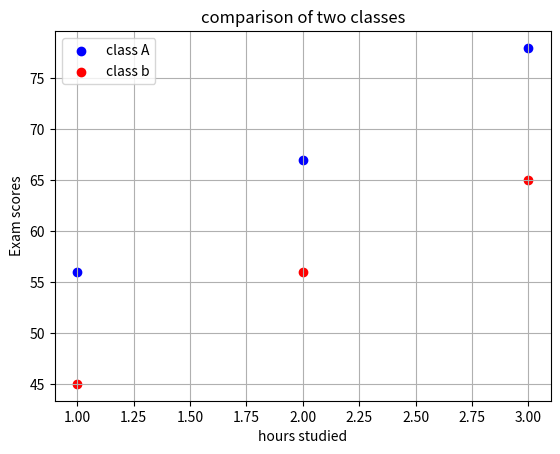

Generate this figure with matplotlib:
import matplotlib.pyplot as plt


plt.scatter([1,2,3],[56,67,78],color='blue',marker='o',label='class A')
plt.scatter([1,2,3],[45,56,65],color='red',marker='o',label='class b')
plt.xlabel('hours studied')
plt.ylabel('Exam scores')
plt.title('comparison of two classes')
plt.legend()
plt.grid(True)
plt.show()
